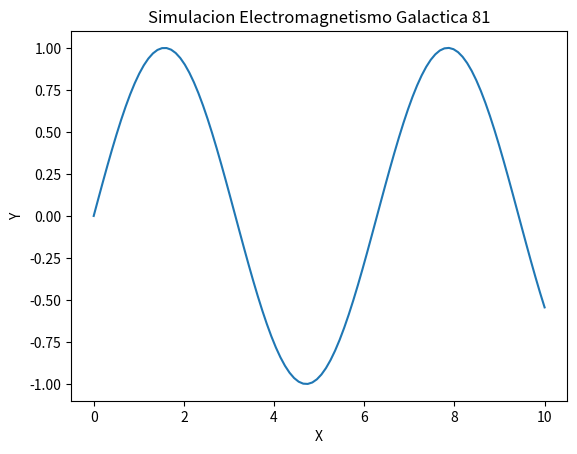

Source code (Python):
import numpy as np
import matplotlib.pyplot as plt

def run_simulation():
    x = np.linspace(0, 10, 100)
    y = np.sin(x)
    plt.plot(x, y)
    plt.title('Simulacion Electromagnetismo Galactica 81')
    plt.xlabel('X')
    plt.ylabel('Y')
    print('Simulation 81 ran.')

if __name__ == '__main__':
    run_simulation()
